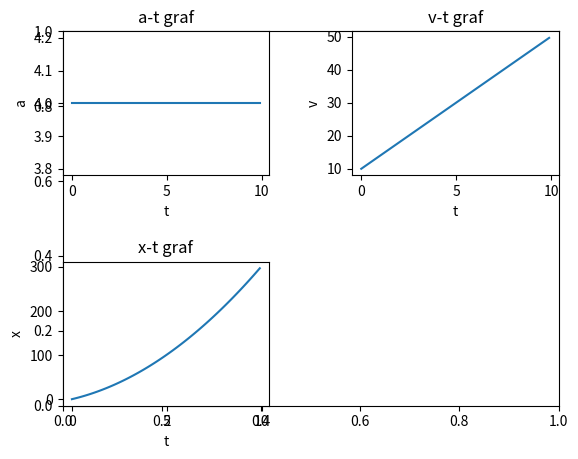

Write Python code to recreate this figure.
import matplotlib.pyplot as plt

def grafovi(F,m,v0,x0):
    dt = 0.1
    t = []
    a = []
    v = [] 
    x = []

    for i in range(100):
        ti = dt*i
        t.append(ti)
        ai = F/m
        a.append(ai)
        if i == 0:
            vi = v0
            v.append(vi)
            xi = x0
            x.append(xi)
        else:
            vi = vi + ai*dt
            v.append(vi)
            xi = xi + vi*dt
            x.append(xi)

    plt.figure("Grafovi")
    fig = plt.subplot()
    plt.subplot(2,2,1)
    plt.plot(t,a)
    plt.xlabel("t")
    plt.ylabel("a")
    plt.title("a-t graf")
    plt.subplot(2,2,2)
    plt.plot(t,v)
    plt.xlabel("t")
    plt.ylabel("v")
    plt.title("v-t graf")
    plt.subplot(2,2,3)
    plt.plot(t,x)
    plt.xlabel("t")
    plt.ylabel("x")
    plt.title("x-t graf")
    plt.subplots_adjust(wspace = 0.4, hspace = 0.6, bottom = 0.1)
    plt.show()

grafovi(10,2.5,10,0)
